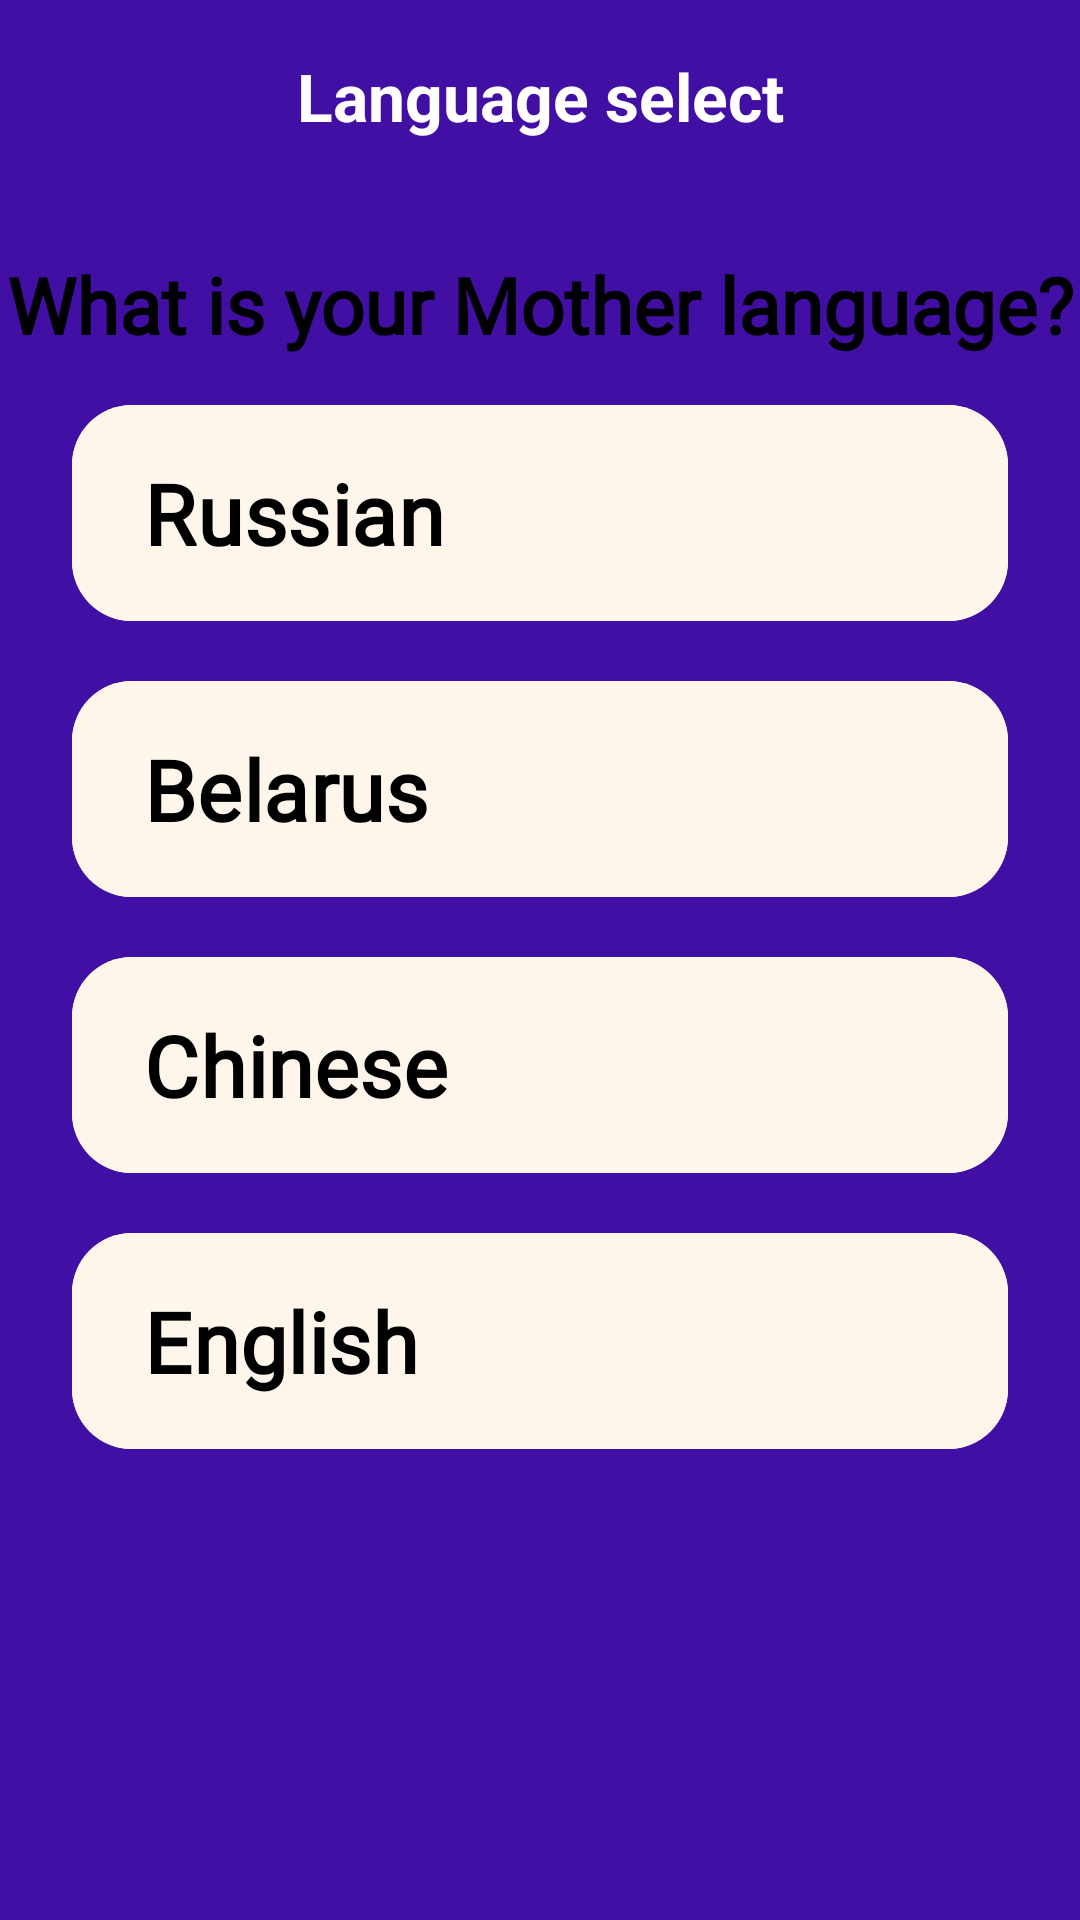

Write the Android layout XML for this screen, with the resource values it uses.
<!-- AndroidManifest.xml: application theme Theme.MyApp.Starting -->
<!-- res/layout/activity_language_select.xml -->
<?xml version="1.0" encoding="utf-8"?>
<LinearLayout xmlns:android="http://schemas.android.com/apk/res/android"
    xmlns:app="http://schemas.android.com/apk/res-auto"
    xmlns:tools="http://schemas.android.com/tools"
    android:id="@+id/main"
    android:layout_width="match_parent"
    android:layout_height="match_parent"
    android:orientation="vertical"
    tools:context=".ui.LanguageSelectActivity">

    <LinearLayout
        android:layout_width="match_parent"
        android:layout_height="?attr/actionBarSize"
        android:background="@color/deep_blue">

        <TextView
            android:layout_width="match_parent"
            android:layout_height="wrap_content"
            android:layout_gravity="center"
            android:gravity="center"
            android:text="Language select"
            android:textColor="@android:color/white"
            android:textSize="22sp"
            android:textStyle="bold" />


    </LinearLayout>


    <TextView
        android:id="@+id/textView"
        android:layout_width="match_parent"
        android:layout_height="wrap_content"
        android:layout_marginTop="20dp"
        android:fontFamily="@font/fredoka_medium"
        android:gravity="center"
        android:text="What is your Mother language?"
        android:textColor="@color/black"
        android:textSize="26sp"
        android:textStyle="bold" />

    <com.google.android.material.button.MaterialButton

        android:id="@+id/lb1"
        android:layout_width="match_parent"
        android:layout_height="80dp"
        android:backgroundTint="@color/btn_selector"
        android:gravity="left|center_vertical"
        android:text="Russian"
        android:textStyle="bold"
        android:fontFamily="@font/fredoka_medium"
        android:textColor="@color/black"
        android:layout_marginTop="12dp"
        android:layout_marginLeft="24dp"
        android:layout_marginRight="24dp"
        android:textSize="28sp"
        app:cornerRadius="20dp" />

    <com.google.android.material.button.MaterialButton

        android:id="@+id/lb2"
        android:layout_width="match_parent"
        android:layout_height="80dp"
        android:layout_marginStart="24dp"
        android:layout_marginEnd="24dp"
        android:backgroundTint="@color/btn_selector"
        android:gravity="left|center_vertical"
        android:text="Belarus"
        android:fontFamily="@font/fredoka_medium"
        android:layout_marginTop="12dp"
        android:textColor="@color/black"
        android:textSize="28sp"
        android:textStyle="bold"
        app:cornerRadius="20dp" />

    <com.google.android.material.button.MaterialButton

        android:id="@+id/lb3"
        android:layout_width="match_parent"
        android:layout_height="80dp"
        android:layout_marginStart="24dp"
        android:layout_marginEnd="24dp"
        android:backgroundTint="@color/btn_selector"
        android:gravity="left|center_vertical"
        android:text="Chinese"
        android:fontFamily="@font/fredoka_medium"
        android:layout_marginTop="12dp"
        android:textColor="@color/black"
        android:textSize="28sp"
        android:textStyle="bold"
        app:cornerRadius="20dp" />

    <com.google.android.material.button.MaterialButton

        android:id="@+id/lb4"
        android:layout_width="match_parent"
        android:layout_height="80dp"
        android:layout_marginStart="24dp"
        android:layout_marginEnd="24dp"
        android:backgroundTint="@color/btn_selector"
        android:gravity="left|center_vertical"
        android:text="English"
        android:fontFamily="@font/fredoka_medium"
        android:layout_marginTop="12dp"
        android:textColor="@color/black"
        android:textSize="28sp"
        android:textStyle="bold"
        app:cornerRadius="20dp" />

    <com.google.android.material.button.MaterialButton

        android:onClick="toLoginAct"
        android:id="@+id/buttonChooseLang"
        android:layout_width="match_parent"
        android:layout_height="60dp"
        android:layout_marginStart="24dp"
        android:layout_marginEnd="24dp"
        android:backgroundTint="@color/blue"
        android:text="Choose"
        android:textSize="24sp"
        android:fontFamily="@font/fredoka_medium"
        android:layout_marginLeft="24dp"
        android:layout_marginRight="24dp"
        android:textColor="@color/white"
        android:textStyle="bold"
        android:layout_marginTop="300dp"
        app:cornerRadius="12dp" />

</LinearLayout>
<!-- resources referenced by this layout -->
<resources>
  <color name="black">#FF000000</color>
  <color name="blue">#5B7BFE</color>
  <color name="deep_blue">#410FA3</color>
  <color name="white">#FFFFFFFF</color>
  <style name="Theme.MyApp.Starting" parent="Base.Theme.Profi26">
          <item name="android:windowBackground">@color/deep_blue</item>
      </style>
  <style name="Base.Theme.Profi26" parent="Theme.Material3.DayNight.NoActionBar">
          <item name="android:windowBackground">@color/white</item>
      </style>
</resources>
